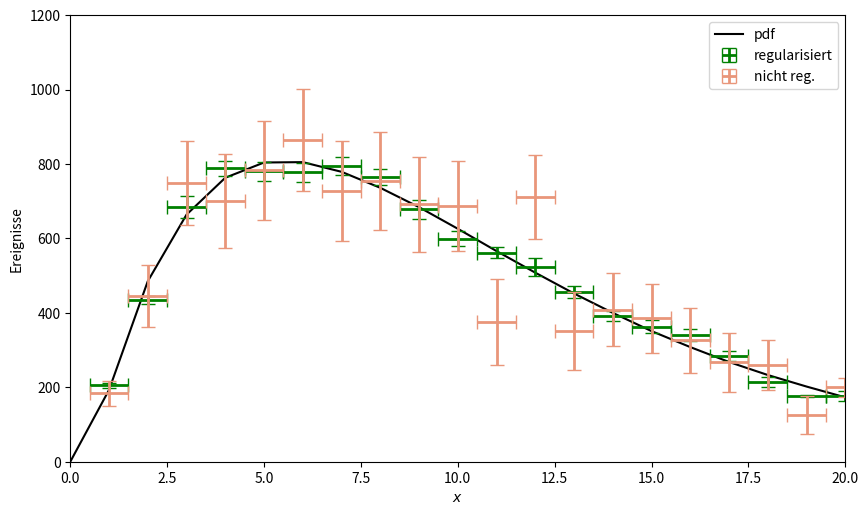

The script that saved this image:
import numpy as np
from scipy.sparse import diags
import matplotlib.pyplot as plt
from pylab import rcParams

rcParams['figure.figsize'] = 10, 5.8
rcParams['legend.numpoints'] = 1


# -------------------------------- Funktionen ---------------------------------
def getA(n, eps):
    A = np.asarray(diags([np.ones(n - 1)*eps, np.ones(n)*(1 - 2*eps),
                          np.ones(n - 1)*eps], [-1, 0, 1]).todense())
    A[0, 0] = 1 - eps
    A[n - 1, n - 1] = A[0, 0]
    return A


# ----------------------------------- Main ------------------------------------
if __name__ == '__main__':
    np.random.seed(1234)
    f = np.array([193, 485, 664, 763, 804, 805, 779, 736, 684, 626, 566, 508,
                  452, 400, 351, 308, 268, 233, 202, 173])

    # im Folgenden bezeichnen alle Variablen mit _m die gezogenen "Messwerte"
    A = getA(len(f), 0.23)
    g = A@f
    g_m = np.random.poisson(g)

    w, U = np.linalg.eig(A)
    idx = np.argsort(w)[::-1]
    w = w[idx]
    U = U[:, idx]

    b = U.T@f
    c = np.diag(w)@b
    c_m = U.T@g_m

    # Entfaltung
    invD = np.diag(1/w)
    b_m = invD@c_m
    covb = invD@U.T@np.diag(g)@U@invD
    covb_m = invD@U.T@np.diag(g_m)@U@invD
    # Regularisierung
    b_m_reg = np.copy(b_m)
    covb_m_reg = np.copy(covb_m)
    covb_m_reg[10:, 10:] = 0
    b_m_reg[10:] = 0
    # Rücktrafo
    f_m = U@b_m
    f_m_reg = U@b_m_reg
    covf_m = U@covb_m@U.T
    covf_m_reg = U@covb_m_reg@U.T
    # Normierung
    b = np.divide(b, np.sqrt(np.diag(covb)))
    b_m = np.divide(b_m, np.sqrt(np.diag(covb_m)))
    b_m_reg = np.divide(b_m_reg, np.sqrt(np.diag(covb_m)))

    ax = plt.gca()
    x = np.arange(len(b))
    plt.step(x, abs(b), 'g', label='Wahr', where='post')
    plt.step(x, abs(b_m), color='darksalmon', label='Entfaltung', where='post')
    plt.step(x, abs(b_m_reg), 'y', label='Entfaltung regularisiert',
             where='post')
    plt.xticks(np.arange(len(b)))
    plt.xlim(0.01, len(b) - 1)
    plt.hlines(1, 0, len(b) - 1)
    ax.set_yscale('log')
    plt.legend()
    plt.ylabel('Koeffizient $b_j$')
    plt.xlabel('Index $j$')
    plt.savefig('Eigenbasis.pdf')
    # plt.show()
    plt.clf()

    x += 1
    plt.plot(np.concatenate(([0], x)), np.concatenate(([0], f)), 'k-',
             label='pdf')
    plt.errorbar(x, f_m_reg, yerr=np.sqrt(np.diag(covf_m_reg)), xerr=0.5,
                 fmt='.', color='g', capsize=5, markersize=0, elinewidth=2,
                 label='regularisiert')
    plt.errorbar(x, f_m, yerr=np.sqrt(np.diag(covf_m)), xerr=0.5, fmt='.',
                 color='darksalmon', capsize=5, markersize=0, elinewidth=2,
                 label='nicht reg.')
    # plt.plot(x, f_m_reg)
    plt.xlim(0, x[-1])
    plt.ylim(0, 1200)
    plt.legend()
    plt.xlabel('$x$')
    plt.ylabel('Ereignisse')
    plt.savefig('Realbasis.pdf')
    # plt.show()
